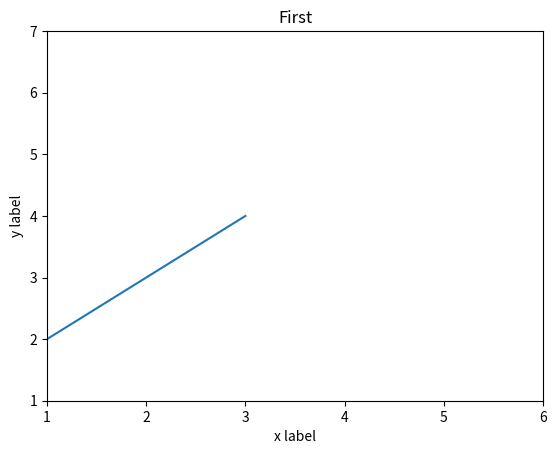

Write the Python code that produced this figure.
import matplotlib.pyplot as plt 

plt.plot([1,2,3,4])
plt.xlim(1,6)
plt.ylim(1,7)
left,right = plt.xlim()
print(left,right)
plt.xlabel("x label")
plt.ylabel("y label")
plt.title("First")
plt.show()

